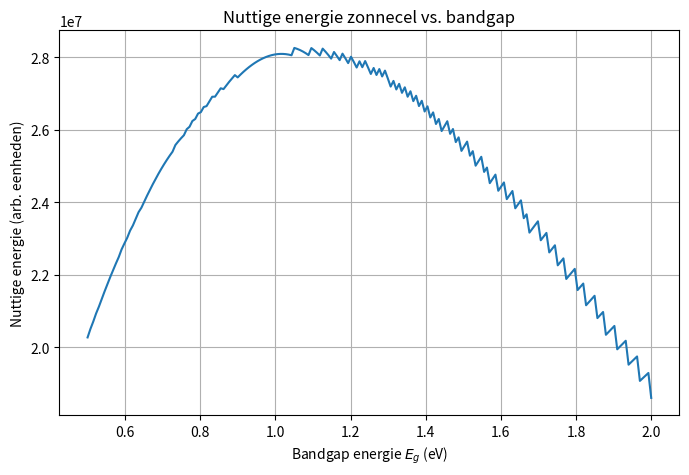

This figure's Python source:
import numpy as np
import matplotlib.pyplot as plt

#constanten:
h = 6.626e-34 # Planck's constant (J·s)
c = 2.998e8 # speed of light (m/s)
k = 1.381e-23 # Boltzmann constant (J/K)
T = 5800
a = h * c / (k * T) # vereenvoudiging van de som

# functie
def E_T(l0,N):
    E= 0
    for i in (np.array(range(N))+1):
        li = i * l0
        opp = 1/ ((li**5)*((np.e**(a/li))-1))* l0
        E += opp
    return 2*np.pi*h*c**2*E

print('eerste waarde oppervlak is:',(E_T(10e-9,300)))
# N * l0 = constant, daarom is N=1000 bij l0 = 3 nm
print('tweede waarde oppervlak is:',(E_T(3e-9,int(300*10e-9 / 3e-9))))

#resultaten liggen erg dichtbij elkaar, er is wel een verschil
#waarde volgens formule 2 van energie zoals behandeld in college:
sigma= 5.670*10e-8
Etheoretical= sigma*T**4
print('waarde volgens formule 2 is',(Etheoretical))




#constanten:
h = 6.626e-34           # Planck's constant (J·s)
c = 2.998e8            # speed of light (m/s)
k = 1.381e-23          # J/K
T = 5800               # Boltzmann constant (J/K)
eV = 1.602e-19         # J

# Riemann stapgrootte
d_lambda = 10e-9       # 10 nm in meter

# Bandgap-energieën (in eV)
Eg_eV = np.linspace(0.5, 2.0, 200)
Eg_J = Eg_eV * eV

E_zc = []

for Eg in Eg_J:
    lambda_max = h * c / Eg
    lambdas = np.arange(d_lambda, lambda_max, d_lambda)

    integrand = 1 / (lambdas**4 * (np.exp(h*c/(lambdas*k*T)) - 1))
    integral = np.sum(integrand) * d_lambda

    E = 2 * np.pi * c * Eg * integral
    E_zc.append(E)

E_zc = np.array(E_zc)

# nu plotten we
plt.figure(figsize=(8,5))
plt.plot(Eg_eV, E_zc)
plt.xlabel("Bandgap energie $E_g$ (eV)")
plt.ylabel("Nuttige energie (arb. eenheden)")
plt.title("Nuttige energie zonnecel vs. bandgap")
plt.grid()
plt.show()


Eg_opt = Eg_eV[np.argmax(E_zc)]
print("Optimale bandgap-energie:", Eg_opt, "eV")
